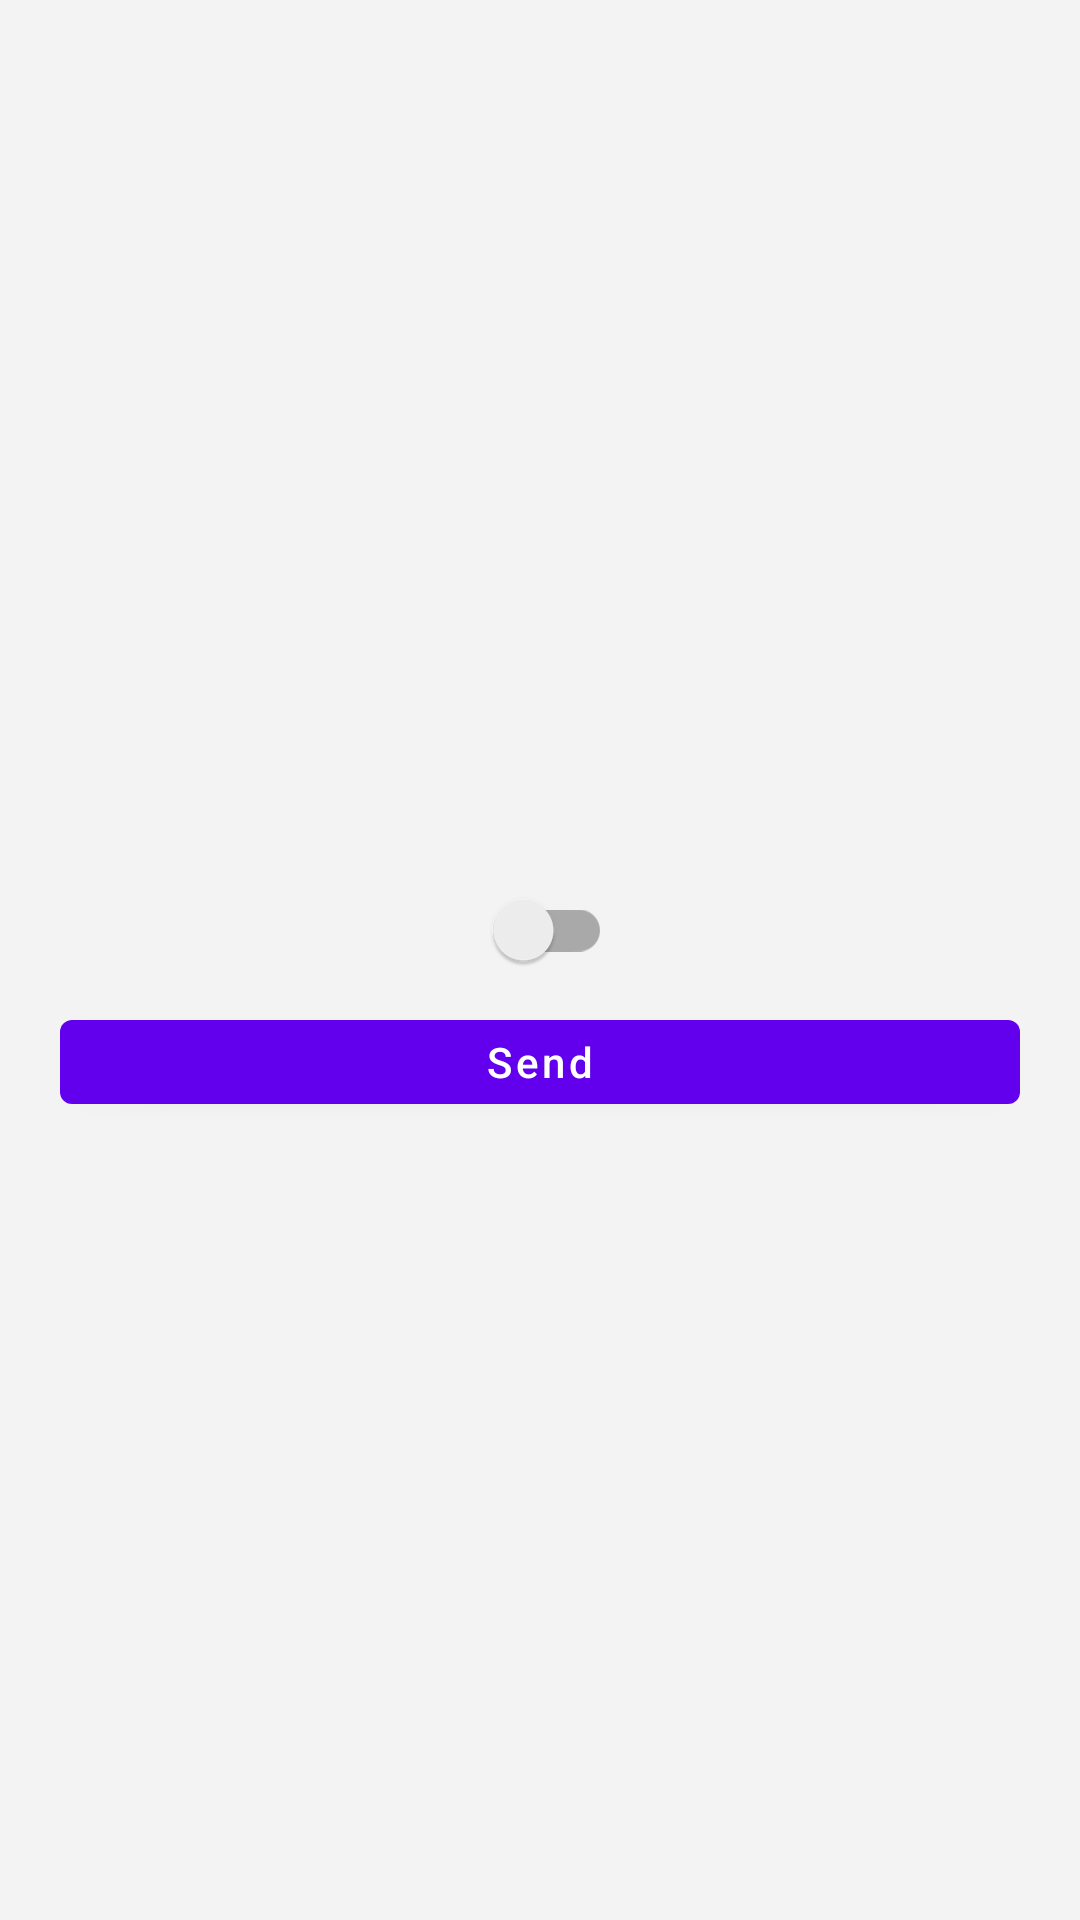

Reconstruct the res/layout file that produces this screen, plus the resources it refers to.
<!-- AndroidManifest.xml: application theme Theme.KaHaBatteryApp -->
<!-- res/layout/dialog_set_number.xml -->
<?xml version="1.0" encoding="utf-8"?>
<LinearLayout xmlns:android="http://schemas.android.com/apk/res/android"
    xmlns:tool="http://schemas.android.com/apk/res-auto"
    xmlns:tools="http://schemas.android.com/tools"
    android:layout_width="match_parent"
    android:layout_height="match_parent"
    android:background="#f3f3f3"
    android:gravity="center"
    android:orientation="vertical">

    <TextView
        android:id="@+id/txt_title"
        android:layout_width="match_parent"
        android:gravity="center"
        android:layout_marginLeft="20dp"
        android:layout_marginRight="20dp"
        android:layout_height="wrap_content"
        android:textColor="@color/black"
        tools:text="Get battery info regularly"
        android:textSize="15sp" />

    <androidx.appcompat.widget.SwitchCompat
        android:id="@+id/scOpenTimer"
        android:layout_width="wrap_content"
        android:layout_height="wrap_content"/>

    <NumberPicker
        android:id="@+id/interval_picker"
        android:layout_width="wrap_content"
        android:layout_height="120dp"
        android:visibility="gone"
        tools:visibility="visible" />

    <com.google.android.material.button.MaterialButton
        android:id="@+id/btn_set"
        android:layout_width="match_parent"
        android:layout_height="40dp"
        android:layout_marginLeft="20dp"
        android:layout_marginRight="20dp"
        android:text="Send"
        android:textAllCaps="false"
        android:textColor="@color/white" />
</LinearLayout>
<!-- resources referenced by this layout -->
<resources>
  <style name="Theme.KaHaBatteryApp" parent="Theme.MaterialComponents.DayNight.NoActionBar">
          
          <item name="colorPrimary">@color/purple_500</item>
          <item name="colorPrimaryVariant">@color/purple_700</item>
          <item name="colorOnPrimary">@color/white</item>
          
          <item name="colorSecondary">@color/teal_200</item>
          <item name="colorSecondaryVariant">@color/teal_700</item>
          <item name="colorOnSecondary">@color/black</item>
          
          <item name="android:statusBarColor" tools:targetApi="l">?attr/colorPrimaryVariant</item>
          
      </style>
  <!-- not gathered from this repository: default colours our renderer supplied (Android Studio template values) -->
  <color name="purple_500">#FF6200EE</color>
  <color name="purple_700">#FF3700B3</color>
  <color name="teal_200">#FF03DAC5</color>
  <color name="teal_700">#FF018786</color>
  <color name="black">#FF000000</color>
  <color name="white">#FFFFFFFF</color>
</resources>
